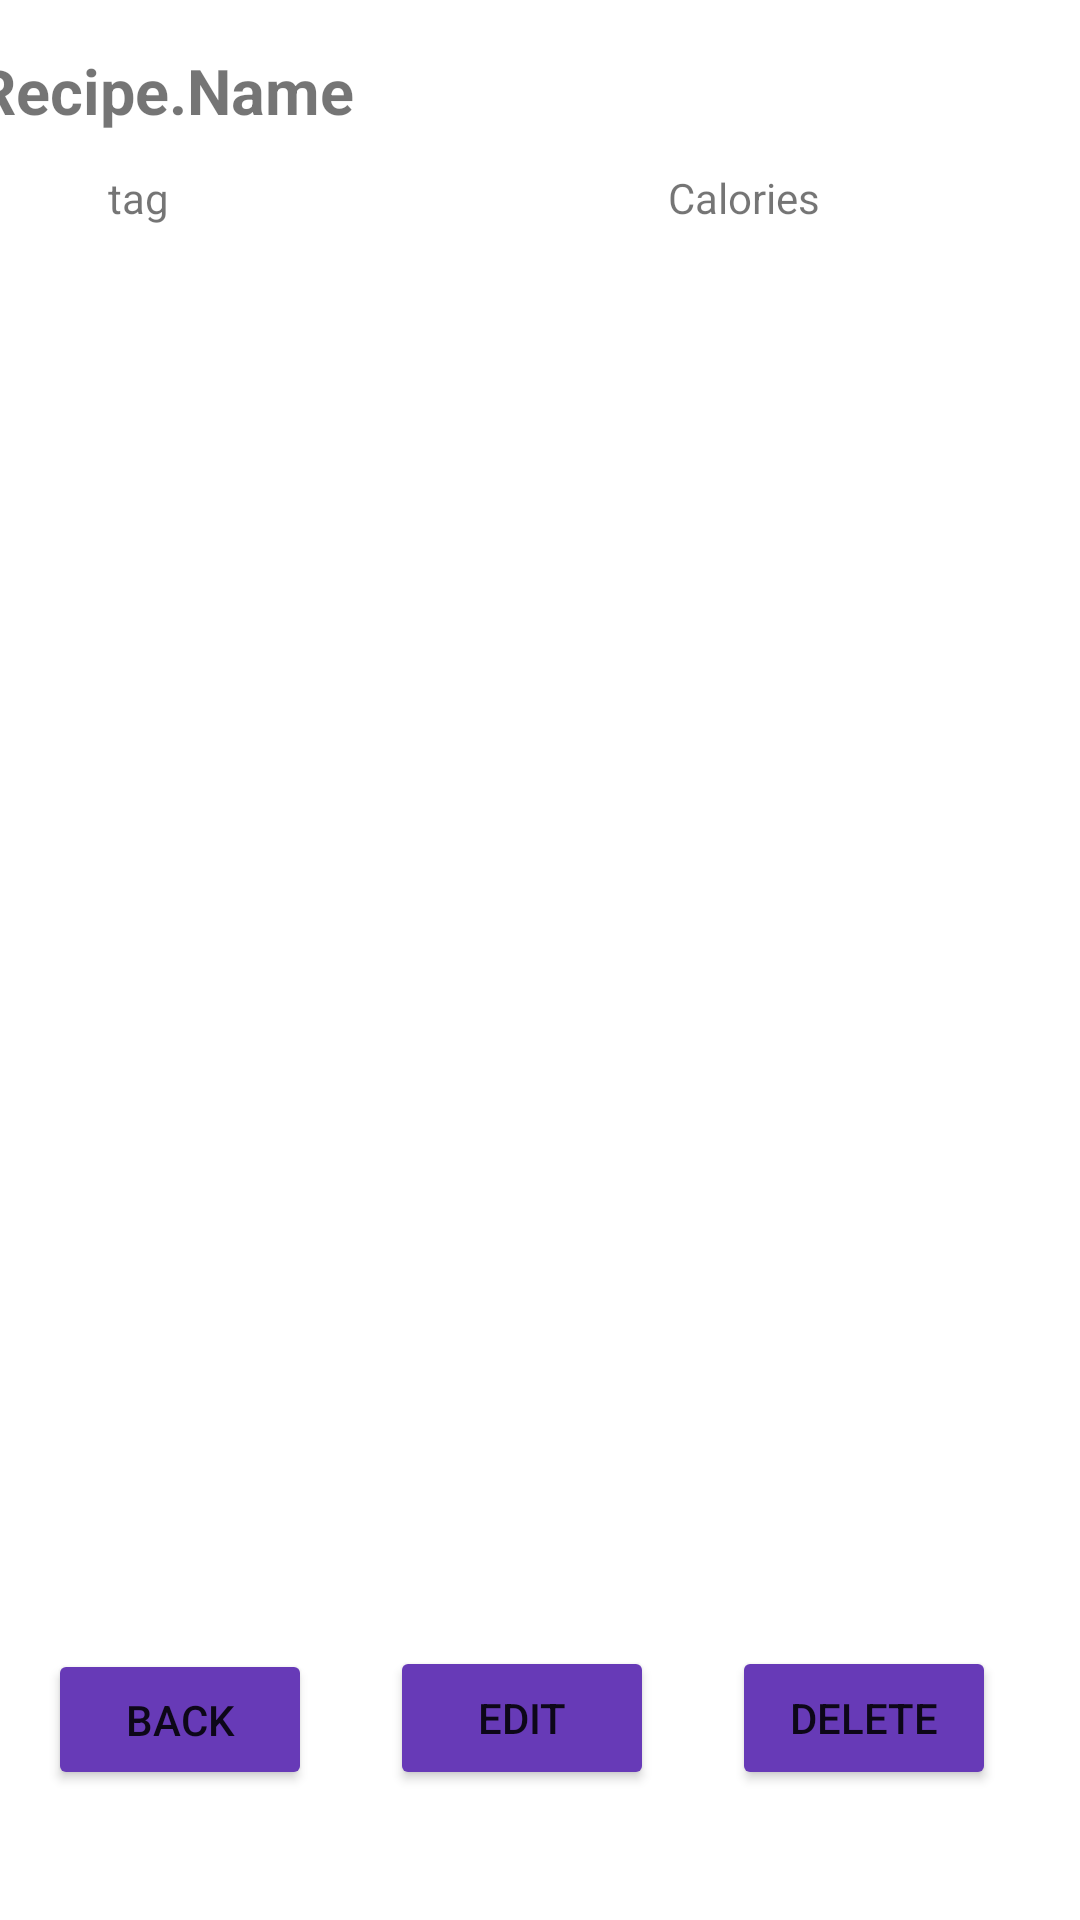

Here is an Android app screen rendered from its layout file. Give the layout XML and the strings, colors and styles it references.
<!-- AndroidManifest.xml: application theme Theme.RecipeApp -->
<!-- res/layout/activity_recipe.xml -->
<?xml version="1.0" encoding="utf-8"?>
<LinearLayout xmlns:android="http://schemas.android.com/apk/res/android"
    xmlns:app="http://schemas.android.com/apk/res-auto"
    xmlns:tools="http://schemas.android.com/tools"
    android:id="@+id/VerticalLayout"
    android:layout_width="match_parent"
    android:layout_height="match_parent"
    android:orientation="vertical"
    android:visibility="visible"
    tools:context=".RecipeActivity">

    <androidx.constraintlayout.widget.ConstraintLayout
        android:layout_width="match_parent"
        android:layout_height="653dp">

        <ImageView
            android:id="@+id/imageView2"
            android:layout_width="192dp"
            android:layout_height="248dp"
            android:layout_marginTop="28dp"
            android:contentDescription="@String/"
            app:layout_constraintBottom_toTopOf="@+id/recipe"
            app:layout_constraintEnd_toEndOf="parent"
            app:layout_constraintHorizontal_bias="0.428"
            app:layout_constraintStart_toEndOf="@+id/ingredients"
            app:layout_constraintTop_toBottomOf="@+id/calories"
            app:srcCompat="@drawable/ic_launcher_background" />

        <TextView
            android:id="@+id/calories"
            android:layout_width="118dp"
            android:layout_height="32dp"
            android:layout_marginTop="12dp"
            android:text="Calories"
            app:layout_constraintEnd_toEndOf="parent"
            app:layout_constraintHorizontal_bias="0.79"
            app:layout_constraintStart_toEndOf="@+id/tag"
            app:layout_constraintTop_toBottomOf="@+id/text_recipe" />

        <TextView
            android:id="@+id/recipe"
            android:layout_width="382dp"
            android:layout_height="148dp"
            android:layout_margin="18dp"
            android:layout_marginStart="24dp"
            android:layout_marginLeft="24dp"
            android:scrollbars = "vertical"

            android:layout_marginTop="42dp"
            app:layout_constraintBottom_toBottomOf="parent"
            app:layout_constraintEnd_toEndOf="parent"
            app:layout_constraintHorizontal_bias="0.222"
            app:layout_constraintStart_toStartOf="parent"
            app:layout_constraintTop_toBottomOf="@+id/ingredients"
            app:layout_constraintVertical_bias="0.0" />

        <TextView
            android:id="@+id/tag"
            android:layout_width="114dp"
            android:layout_height="35dp"
            android:layout_marginStart="36dp"
            android:layout_marginLeft="36dp"
            android:layout_marginTop="12dp"
            android:text="tag"
            app:layout_constraintStart_toStartOf="parent"
            app:layout_constraintTop_toBottomOf="@+id/text_recipe" />

        <TextView
            android:id="@+id/method"
            android:layout_width="149dp"
            android:layout_height="57dp"
            android:text="@string/recipeName"
            android:textSize="21sp"
            android:textStyle="bold"
            android:visibility="gone"
            tools:layout_editor_absoluteX="16dp"
            tools:layout_editor_absoluteY="414dp" />

        <TextView
            android:id="@+id/ingredients"
            android:layout_width="180dp"
            android:layout_height="265dp"
            android:layout_margin="18dp"
            android:scrollbars = "vertical"

            android:layout_marginTop="8dp"
            app:layout_constraintEnd_toEndOf="parent"
            app:layout_constraintHorizontal_bias="0.0"
            app:layout_constraintStart_toStartOf="parent"
            app:layout_constraintTop_toBottomOf="@+id/tag" />

        <TextView
            android:id="@+id/text_recipe"
            android:layout_width="377dp"
            android:layout_height="wrap_content"
            android:layout_marginTop="16dp"
            android:text="@string/recipeName"
            android:textSize="21sp"
            android:textStyle="bold"
            app:layout_constraintEnd_toEndOf="parent"
            app:layout_constraintStart_toStartOf="parent"
            app:layout_constraintTop_toTopOf="parent" />

        <Button
            android:id="@+id/backButton"
            android:layout_width="wrap_content"
            android:layout_height="47dp"
            android:layout_marginStart="16dp"
            android:layout_marginLeft="16dp"
            android:layout_marginTop="7dp"
            android:text="@string/back"
            app:backgroundTint="#673AB7"
            app:layout_constraintBottom_toBottomOf="parent"
            app:layout_constraintStart_toStartOf="parent"
            app:layout_constraintTop_toBottomOf="@+id/recipe"
            app:layout_constraintVertical_bias="0.038" />

        <Button
            android:id="@+id/deleteButton"
            android:layout_width="wrap_content"
            android:layout_height="wrap_content"
            android:layout_marginTop="4dp"
            android:layout_marginEnd="28dp"
            android:layout_marginRight="28dp"
            android:text="@string/delete"
            app:backgroundTint="#673AB7"
            app:layout_constraintBottom_toBottomOf="parent"
            app:layout_constraintEnd_toEndOf="parent"
            app:layout_constraintTop_toBottomOf="@+id/recipe"
            app:layout_constraintVertical_bias="0.074"
            tools:text="Delete" />

        <Button
            android:id="@+id/editButton"
            android:layout_width="wrap_content"
            android:layout_height="wrap_content"
            android:layout_marginTop="5dp"
            android:text="Edit"
            app:backgroundTint="#673AB7"
            app:layout_constraintBottom_toBottomOf="parent"
            app:layout_constraintEnd_toStartOf="@+id/deleteButton"
            app:layout_constraintStart_toEndOf="@+id/backButton"
            app:layout_constraintTop_toBottomOf="@+id/recipe"
            app:layout_constraintVertical_bias="0.056" />

    </androidx.constraintlayout.widget.ConstraintLayout>

</LinearLayout>
<!-- resources referenced by this layout -->
<resources>
  <string name="back">Back</string>
  <string name="delete">Delete</string>
  <string name="recipeName">Recipe.Name</string>
  <style name="Theme.RecipeApp" parent="Theme.MaterialComponents.DayNight.DarkActionBar">
          
          <item name="colorPrimary">@color/green</item>
          <item name="colorPrimaryVariant">@color/purple_700</item>
          <item name="colorOnPrimary">@color/white</item>
          
          <item name="colorSecondary">@color/teal_200</item>
          <item name="colorSecondaryVariant">@color/teal_700</item>
          <item name="colorOnSecondary">@color/black</item>
          
          <item name="android:statusBarColor" tools:targetApi="l">?attr/colorPrimaryVariant</item>
          
      </style>
  <color name="green">#1EC300</color>
  <color name="purple_700">#FF3700B3</color>
  <color name="white">#FFFFFFFF</color>
  <color name="teal_200">#FF03DAC5</color>
  <color name="teal_700">#FF018786</color>
  <color name="black">#FF000000</color>
</resources>
